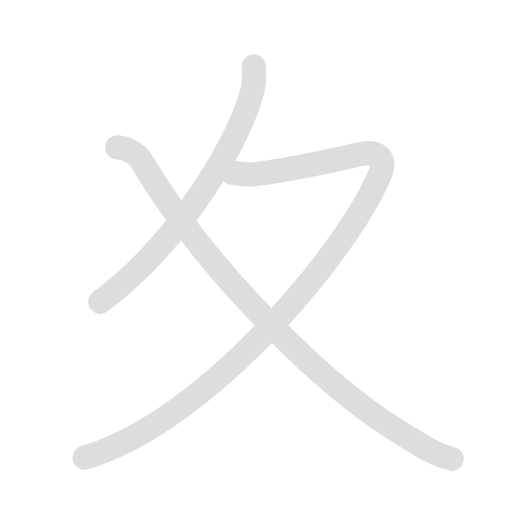
t = 0.00 s
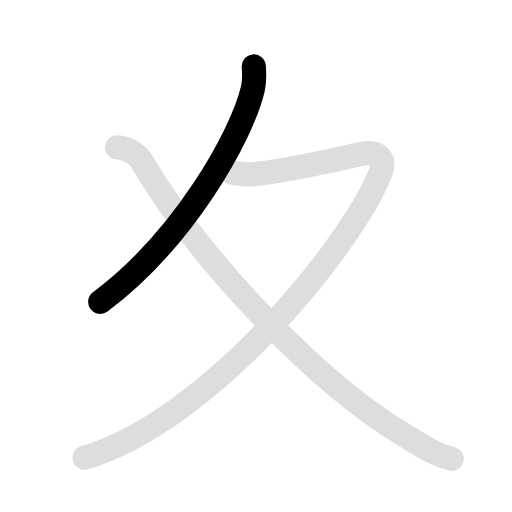
t = 1.05 s
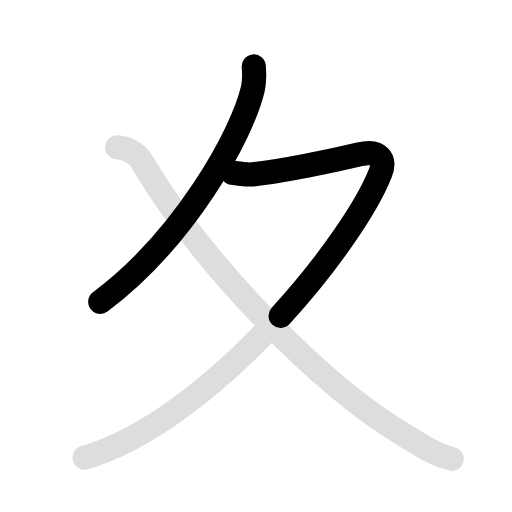
t = 2.25 s
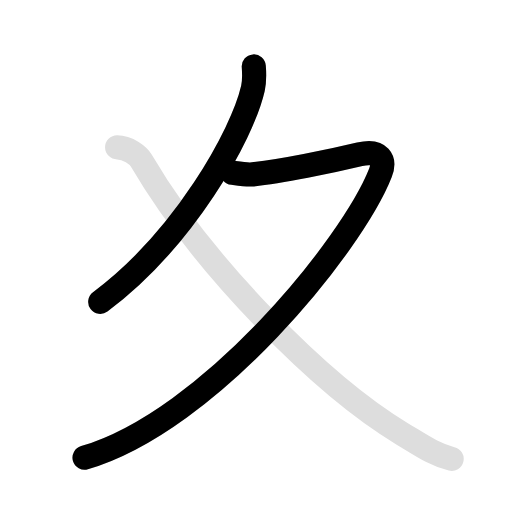
t = 3.20 s
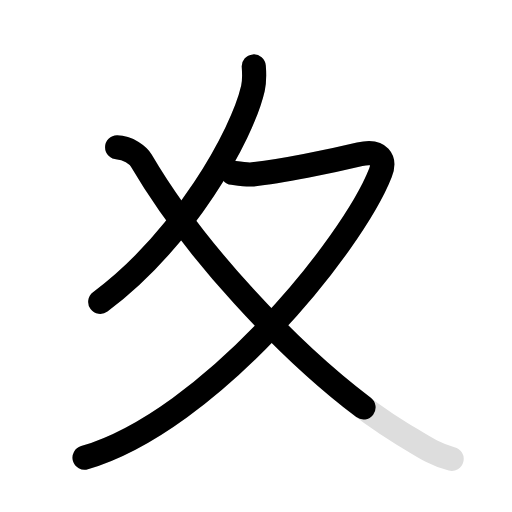
t = 4.30 s
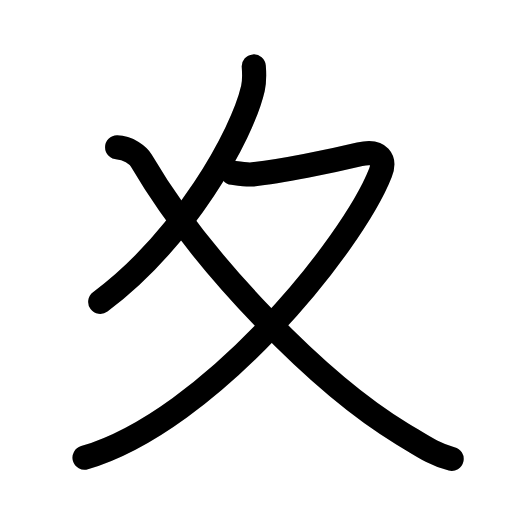
t = 5.20 s

The animated SVG that drew these frames (rendered in a browser with its animation timeline set to each time). Animation: 6 SMIL elements (animate=4,set=2); one cycle of 5.20 s, repeats indefinitely.

<svg id="kvg-0590a" class="kanjivg" viewBox="0 0 106 106" width="106" height="106" xmlns="http://www.w3.org/2000/svg" xmlns:xlink="http://www.w3.org/1999/xlink" xml:space="preserve" version="1.1" baseProfile="full"><defs><style type="text/css">path.black{fill:none;stroke:black;stroke-width:5;stroke-linecap:round;stroke-linejoin:round;}path.grey{fill:none;stroke:#ddd;stroke-width:5;stroke-linecap:round;stroke-linejoin:round;}path.stroke{fill:none;stroke:black;stroke-width:5;stroke-linecap:round;stroke-linejoin:round;}text{font-size:16px;font-family:Segoe UI Symbol,Cambria Math,DejaVu Sans,Symbola,Quivira,STIX,Code2000;-webkit-touch-callout:none;cursor:pointer;-webkit-user-select:none;-khtml-user-select:none;-moz-user-select:none;-ms-user-select:none;user-select: none;}text:hover{color:#777;}#reset{font-weight:bold;}</style><marker id="markerStart" markerWidth="8" markerHeight="8" style="overflow:visible;"><circle cx="0" cy="0" r="1.5" style="stroke:none;fill:red;fill-opacity:0.5;"/></marker><marker id="markerEnd" style="overflow:visible;"><circle cx="0" cy="0" r="0.8" style="stroke:none;fill:blue;fill-opacity:0.5;"><animate attributeName="opacity" from="1" to="0" dur="3s" repeatCount="indefinite" /></circle></marker></defs><path d="M52.54,13.75c0.09,1.14,0.19,2.93-0.18,4.57c-2.2,9.63-14.33,31.25-31.61,44.18" class="grey" /><path d="M48.14,35.78c0.46,0.05,2.9,0.45,4.19,0.32c5.79-0.58,16.07-2.7,22.14-4.16c4.17-1,5.35,1.14,4.29,3.86C72.92,50.68,43.51,87.09,17.5,94.75" class="grey" /><path d="M24.25,30.5c2.25,0,4.41,1.74,4.99,2.73C42,55,66.5,79.75,83.33,89.86c3.99,2.4,6.61,4.28,10.17,5.14" class="grey" /><path d="M52.54,13.75c0.09,1.14,0.19,2.93-0.18,4.57c-2.2,9.63-14.33,31.25-31.61,44.18" class="stroke" stroke-dasharray="150"><animate attributeName="stroke-dashoffset" from="150" to="0" dur="1.8s" begin="0.0s" fill="freeze" /></path><path d="M48.14,35.78c0.46,0.05,2.9,0.45,4.19,0.32c5.79-0.58,16.07-2.7,22.14-4.16c4.17-1,5.35,1.14,4.29,3.86C72.92,50.68,43.51,87.09,17.5,94.75" class="stroke" stroke-dasharray="150"><set attributeName="opacity" to="0" dur="1.4s" /><animate attributeName="stroke-dashoffset" from="150" to="0" dur="1.8s" begin="1.4s" fill="freeze" /></path><path d="M24.25,30.5c2.25,0,4.41,1.74,4.99,2.73C42,55,66.5,79.75,83.33,89.86c3.99,2.4,6.61,4.28,10.17,5.14" class="stroke" stroke-dasharray="150"><set attributeName="opacity" to="0" dur="3.4s" /><animate attributeName="stroke-dashoffset" from="150" to="0" dur="1.8s" begin="3.4s" fill="freeze" /></path></svg>
